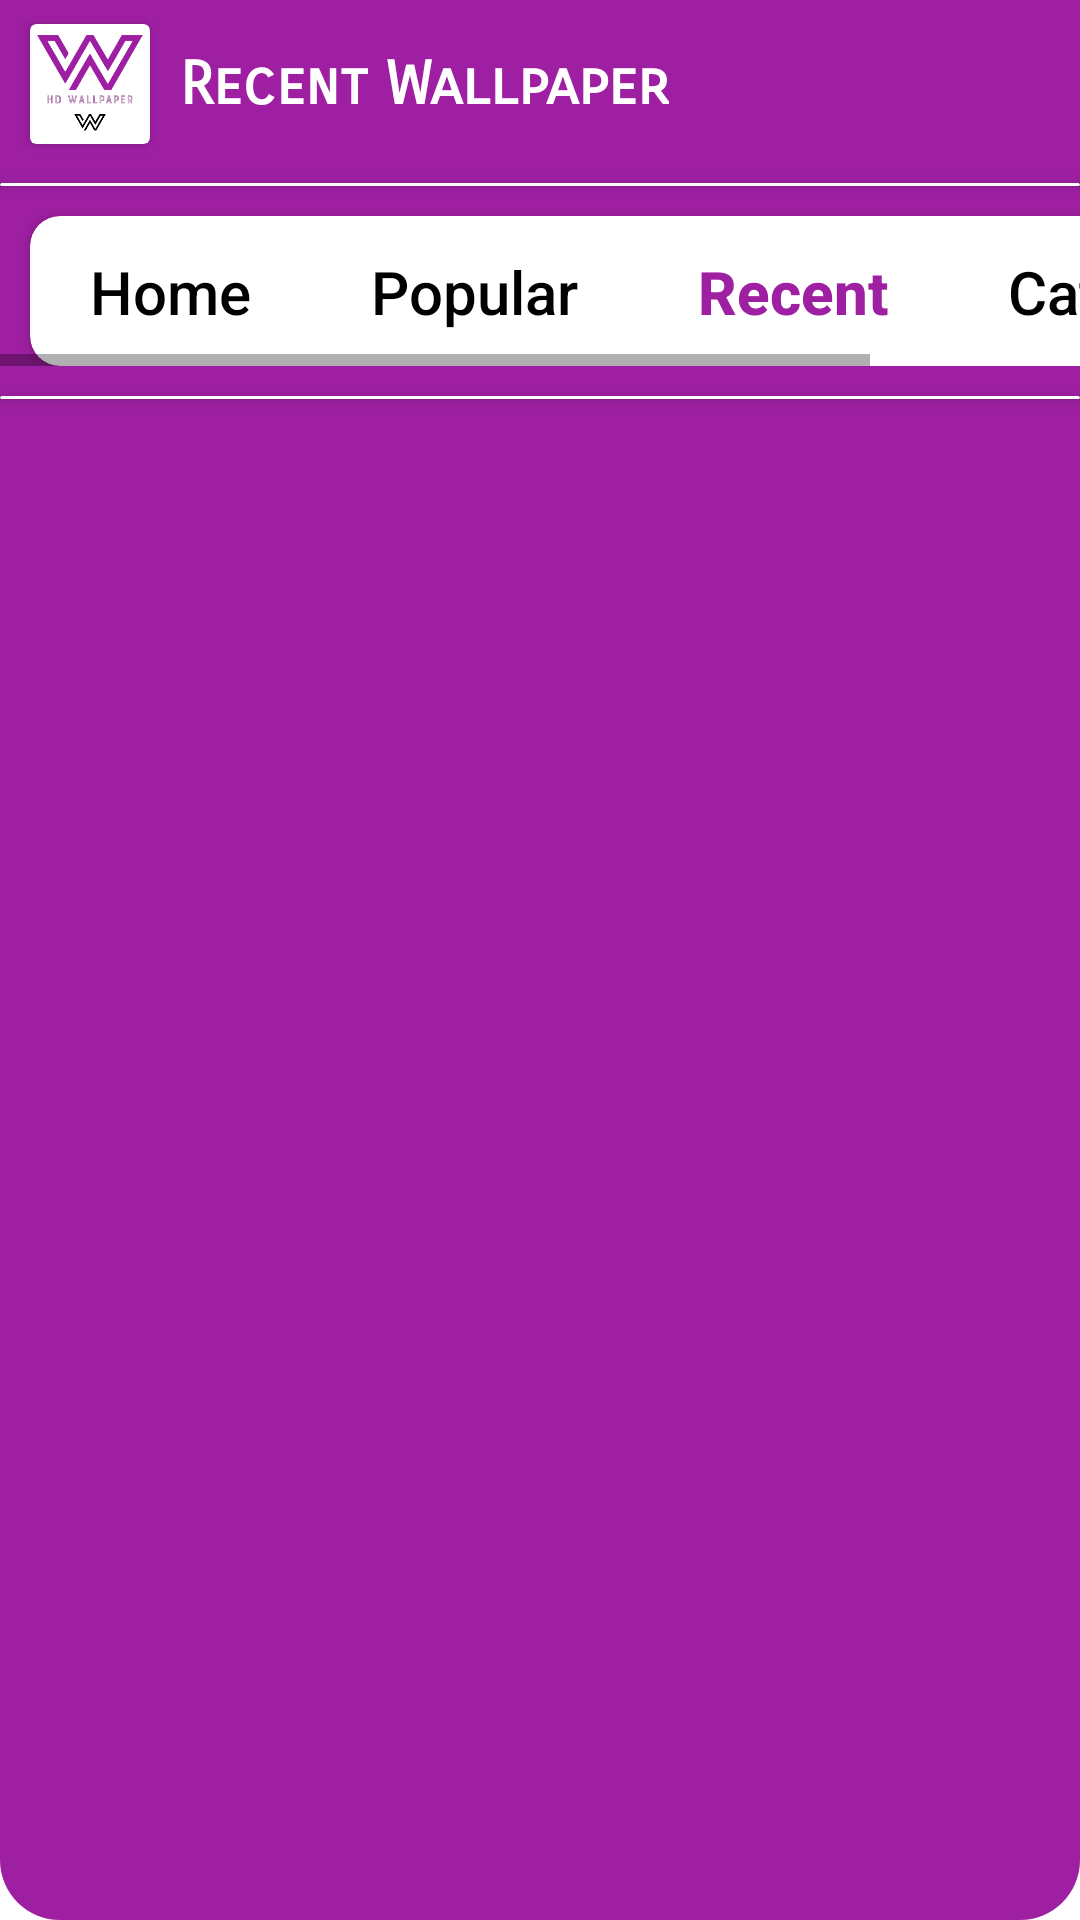

Reconstruct the res/layout file that produces this screen, plus the resources it refers to.
<!-- AndroidManifest.xml: application theme Theme.ProWallpaperAndBackground -->
<!-- res/layout/activity_recent_wallpaper.xml -->
<?xml version="1.0" encoding="utf-8"?>
<androidx.constraintlayout.widget.ConstraintLayout xmlns:android="http://schemas.android.com/apk/res/android"
    xmlns:app="http://schemas.android.com/apk/res-auto"
    xmlns:tools="http://schemas.android.com/tools"
    android:layout_width="match_parent"
    android:layout_height="match_parent"
    android:background="@drawable/bg"
    tools:context=".RecentWallpaper">

    <androidx.cardview.widget.CardView
        android:id="@+id/cardView8"
        android:layout_width="match_parent"
        android:layout_height="1dp"
        android:layout_marginTop="10dp"
        app:layout_constraintTop_toBottomOf="@+id/horizontalScrollView2">

    </androidx.cardview.widget.CardView>

    <androidx.recyclerview.widget.RecyclerView
        android:id="@+id/recyclerview"
        android:layout_width="match_parent"
        android:layout_height="wrap_content"
        app:layout_constraintTop_toBottomOf="@+id/cardView8"
        tools:layout_editor_absoluteX="10dp" />

    <androidx.appcompat.widget.Toolbar
        android:id="@+id/toolbar2"
        android:layout_width="match_parent"
        android:layout_height="wrap_content"
        android:background="?attr/colorPrimary"
        android:minHeight="?attr/actionBarSize"
        android:theme="?attr/actionBarTheme"
        app:layout_constraintTop_toTopOf="parent"
        tools:layout_editor_absoluteX="1dp" />

    <androidx.cardview.widget.CardView
        android:id="@+id/cardView2"
        android:layout_width="wrap_content"
        android:layout_height="wrap_content"
        android:layout_marginStart="10dp"
        android:layout_marginLeft="10dp"
        android:padding="10dp"
        app:layout_constraintBottom_toBottomOf="@+id/toolbar2"
        app:layout_constraintStart_toStartOf="@+id/toolbar2"
        app:layout_constraintTop_toTopOf="@+id/toolbar2">

        <ImageView
            android:id="@+id/imageView4"
            android:layout_width="40dp"
            android:layout_height="40dp"
            app:srcCompat="@drawable/new_capture_logo" />
    </androidx.cardview.widget.CardView>

    <TextView
        android:id="@+id/textView"
        android:layout_width="wrap_content"
        android:layout_height="wrap_content"
        android:fontFamily="sans-serif-smallcaps"
        android:paddingLeft="10dp"
        android:text="Recent Wallpaper"
        android:textColor="#FFFFFF"
        android:textSize="20sp"
        android:textStyle="bold"
        app:layout_constraintBottom_toBottomOf="@+id/toolbar2"
        app:layout_constraintStart_toEndOf="@+id/cardView2"
        app:layout_constraintTop_toTopOf="@+id/toolbar2" />

    <androidx.cardview.widget.CardView
        android:id="@+id/cardView3"
        android:layout_width="match_parent"
        android:layout_height="1dp"
        android:layout_marginTop="5dp"
        app:layout_constraintTop_toBottomOf="@+id/toolbar2" >

    </androidx.cardview.widget.CardView>

    <HorizontalScrollView
        android:id="@+id/horizontalScrollView2"
        android:layout_width="match_parent"
        android:layout_height="wrap_content"
        app:layout_constraintTop_toBottomOf="@+id/cardView3">

        <LinearLayout
            android:layout_width="wrap_content"
            android:layout_height="match_parent"
            android:orientation="vertical">

            <androidx.cardview.widget.CardView
                android:id="@+id/cardView4"
                android:layout_width="match_parent"
                android:layout_height="50dp"
                android:layout_marginStart="10dp"
                android:layout_marginLeft="10dp"
                android:layout_marginTop="10dp"
                android:layout_marginEnd="10dp"
                android:layout_marginRight="10dp"
                app:cardCornerRadius="10dp">

                <androidx.constraintlayout.widget.ConstraintLayout
                    android:layout_width="match_parent"
                    android:layout_height="match_parent">

                    <TextView
                        android:id="@+id/wallpaperlist"
                        android:layout_width="wrap_content"
                        android:layout_height="wrap_content"
                        android:fontFamily="sans-serif-medium"
                        android:paddingLeft="20dp"
                        android:paddingRight="20dp"
                        android:text="Home"
                        android:textColor="#000000"
                        android:textSize="20sp"
                        app:layout_constraintBottom_toBottomOf="parent"
                        app:layout_constraintEnd_toStartOf="@+id/popularWallpaper"
                        app:layout_constraintHorizontal_bias="0.5"
                        app:layout_constraintStart_toStartOf="parent"
                        app:layout_constraintTop_toTopOf="parent" />

                    <TextView
                        android:id="@+id/popularWallpaper"
                        android:layout_width="wrap_content"
                        android:layout_height="wrap_content"
                        android:fontFamily="sans-serif-medium"
                        android:paddingLeft="20dp"
                        android:paddingRight="20dp"
                        android:text="Popular"
                        android:textColor="#000000"
                        android:textSize="20sp"
                        app:layout_constraintBottom_toBottomOf="parent"
                        app:layout_constraintEnd_toStartOf="@+id/recentWallpaper"
                        app:layout_constraintHorizontal_bias="0.5"
                        app:layout_constraintStart_toEndOf="@+id/wallpaperlist"
                        app:layout_constraintTop_toTopOf="parent" />

                    <TextView
                        android:id="@+id/recentWallpaper"
                        android:layout_width="wrap_content"
                        android:layout_height="wrap_content"
                        android:fontFamily="sans-serif-medium"
                        android:paddingLeft="20dp"
                        android:paddingRight="20dp"
                        android:text="Recent"
                        android:textColor="#9E1FA2"
                        android:textSize="20sp"
                        android:textStyle="bold"
                        app:layout_constraintBottom_toBottomOf="parent"
                        app:layout_constraintEnd_toStartOf="@+id/categories"
                        app:layout_constraintHorizontal_bias="0.5"
                        app:layout_constraintStart_toEndOf="@+id/popularWallpaper"
                        app:layout_constraintTop_toTopOf="parent" />

                    <TextView
                        android:id="@+id/categories"
                        android:layout_width="wrap_content"
                        android:layout_height="wrap_content"
                        android:fontFamily="sans-serif-medium"
                        android:paddingLeft="20dp"
                        android:paddingRight="20dp"
                        android:text="Category"
                        android:textColor="#000000"
                        android:textSize="20sp"
                        app:layout_constraintBottom_toBottomOf="parent"
                        app:layout_constraintEnd_toEndOf="parent"
                        app:layout_constraintHorizontal_bias="0.5"
                        app:layout_constraintStart_toEndOf="@+id/recentWallpaper"
                        app:layout_constraintTop_toTopOf="parent" />
                </androidx.constraintlayout.widget.ConstraintLayout>

            </androidx.cardview.widget.CardView>
        </LinearLayout>
    </HorizontalScrollView>

    <ImageView
        android:id="@+id/search"
        android:layout_width="40dp"
        android:layout_height="40dp"
        android:layout_marginEnd="10dp"
        android:layout_marginRight="10dp"
        android:tint="#FFFFFF"
        app:layout_constraintBottom_toTopOf="@+id/cardView3"
        app:layout_constraintEnd_toEndOf="@+id/toolbar2"
        app:layout_constraintTop_toTopOf="@+id/toolbar2"
        app:srcCompat="@drawable/search" />

</androidx.constraintlayout.widget.ConstraintLayout>
<!-- resources referenced by this layout -->
<resources>
  <!-- drawable bg (drawable-v24) -->
  <?xml version="1.0" encoding="utf-8"?>
  <shape xmlns:android="http://schemas.android.com/apk/res/android">
  
      <solid android:color="#9E1FA2"/>
      <corners android:radius="20dp"/>
  
  </shape>
  <!-- drawable new_capture_logo: png bitmap (drawable, 17878 bytes) -->
  <style name="Theme.ProWallpaperAndBackground" parent="Theme.MaterialComponents.DayNight.DarkActionBar">
          
          <item name="colorPrimary">@color/purple_500</item>
          <item name="colorPrimaryVariant">@color/purple_700</item>
          <item name="colorOnPrimary">@color/white</item>
          
          <item name="colorSecondary">@color/teal_200</item>
          <item name="colorSecondaryVariant">@color/teal_700</item>
          <item name="colorOnSecondary">@color/black</item>
          
          <item name="android:statusBarColor" tools:targetApi="l">?attr/colorPrimaryVariant</item>
          
      </style>
  <color name="purple_500">#9E1FA2</color>
  <color name="purple_700">#9E1FA2</color>
  <color name="white">#FFFFFFFF</color>
  <color name="teal_200">#FF03DAC5</color>
  <color name="teal_700">#FF018786</color>
  <color name="black">#FF000000</color>
</resources>
